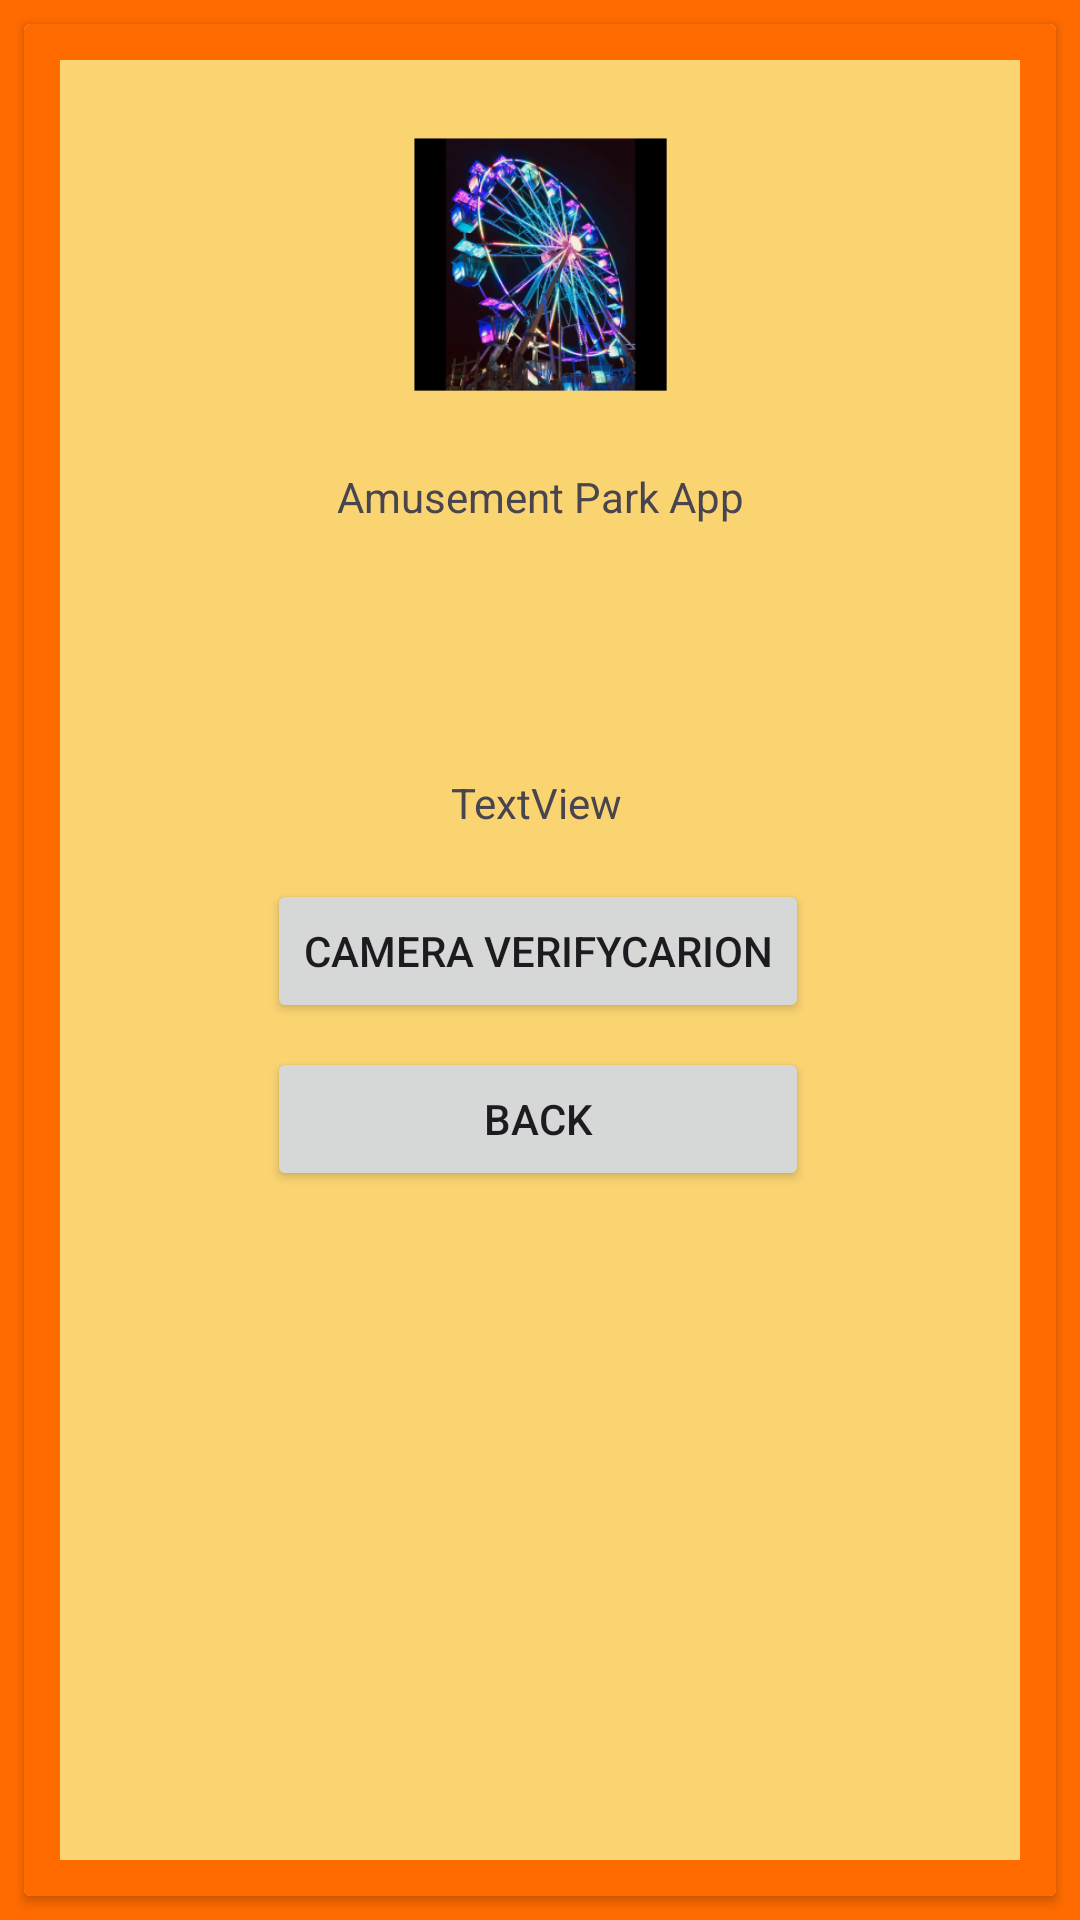

Write the Android layout XML for this screen, with the resource values it uses.
<!-- AndroidManifest.xml: application theme Theme.FYP2024 -->
<!-- res/layout/activity_verification_code_camera.xml -->
<?xml version="1.0" encoding="utf-8"?>
<androidx.constraintlayout.widget.ConstraintLayout xmlns:android="http://schemas.android.com/apk/res/android"
    xmlns:app="http://schemas.android.com/apk/res-auto"
    xmlns:tools="http://schemas.android.com/tools"
    android:layout_width="match_parent"
    android:layout_height="match_parent"
    android:background="#FF6B00"
    tools:context=".VerificationCode_Camera">

    <androidx.cardview.widget.CardView
        android:layout_width="match_parent"
        android:layout_height="0dp"
        android:layout_marginStart="8dp"
        android:layout_marginTop="8dp"
        android:layout_marginEnd="8dp"
        android:layout_marginBottom="8dp"
        android:background="#FF6B00"
        app:layout_constraintBottom_toBottomOf="parent"
        app:layout_constraintEnd_toEndOf="parent"
        app:layout_constraintStart_toStartOf="parent"
        app:layout_constraintTop_toTopOf="parent">

        <androidx.constraintlayout.widget.ConstraintLayout
            android:layout_width="match_parent"
            android:layout_height="match_parent"
            android:background="#FF6B00"
            android:padding="4dp">

            <ImageView
                android:id="@+id/header_image"
                android:layout_width="0dp"
                android:layout_height="0dp"
                android:layout_marginStart="8dp"
                android:layout_marginTop="8dp"
                android:layout_marginEnd="8dp"
                android:layout_marginBottom="8dp"
                android:background="#FBD472"
                app:layout_constraintBottom_toBottomOf="parent"
                app:layout_constraintEnd_toEndOf="parent"
                app:layout_constraintStart_toStartOf="parent"
                app:layout_constraintTop_toTopOf="parent" />



            <ImageView
                android:id="@+id/Title_image_home"
                android:layout_width="120dp"
                android:layout_height="120dp"
                android:layout_marginTop="8dp"
                android:radius="12dp"
                app:layout_constraintEnd_toEndOf="@+id/header_image"
                app:layout_constraintStart_toStartOf="@+id/header_image"
                app:layout_constraintTop_toTopOf="@+id/header_image"
                app:srcCompat="@mipmap/ic_launcher_foreground" />

            <TextView
                android:id="@+id/app_title_home"
                android:layout_width="wrap_content"
                android:layout_height="wrap_content"
                android:layout_marginTop="8dp"
                android:text="@string/front_title"
                app:layout_constraintEnd_toEndOf="@+id/header_image"
                app:layout_constraintStart_toStartOf="@+id/header_image"
                app:layout_constraintTop_toBottomOf="@+id/Title_image_home" />


            <Button
                android:id="@+id/Camera"
                android:layout_width="wrap_content"
                android:layout_height="wrap_content"
                android:layout_marginTop="16dp"
                android:onClick="cameera"
                android:text="Camera Verifycarion"
                app:layout_constraintEnd_toEndOf="@+id/header_image"
                app:layout_constraintHorizontal_bias="0.495"
                app:layout_constraintStart_toStartOf="@+id/header_image"
                app:layout_constraintTop_toBottomOf="@+id/CameraText" />

            <Button
                android:id="@+id/CameraBackBtn"
                android:layout_width="0dp"
                android:layout_height="wrap_content"
                android:layout_marginTop="8dp"
                android:onClick="Back"
                android:text="Back"
                app:layout_constraintEnd_toEndOf="@+id/Camera"
                app:layout_constraintStart_toStartOf="@+id/Camera"
                app:layout_constraintTop_toBottomOf="@+id/Camera" />

            <TextView
                android:id="@+id/CameraText"
                android:layout_width="wrap_content"
                android:layout_height="wrap_content"
                android:layout_marginTop="32dp"
                android:text="TextView"
                app:layout_constraintEnd_toEndOf="@+id/header_image"
                app:layout_constraintHorizontal_bias="0.496"
                app:layout_constraintStart_toStartOf="@+id/header_image"
                app:layout_constraintTop_toBottomOf="@+id/Result" />

            <ImageView
                android:id="@+id/imageView"
                android:layout_width="wrap_content"
                android:layout_height="wrap_content"
                android:layout_marginTop="16dp"
                app:layout_constraintEnd_toEndOf="@+id/header_image"
                app:layout_constraintStart_toStartOf="@+id/header_image"
                app:layout_constraintTop_toBottomOf="@+id/app_title_home"
                tools:srcCompat="@tools:sample/avatars" />

            <TextView
                android:id="@+id/Result"
                android:layout_width="wrap_content"
                android:layout_height="wrap_content"
                android:layout_marginTop="16dp"
                app:layout_constraintEnd_toEndOf="@+id/header_image"
                app:layout_constraintStart_toStartOf="@+id/header_image"
                app:layout_constraintTop_toBottomOf="@+id/imageView" />


        </androidx.constraintlayout.widget.ConstraintLayout>
    </androidx.cardview.widget.CardView>

</androidx.constraintlayout.widget.ConstraintLayout>
<!-- resources referenced by this layout -->
<resources>
  <!-- mipmap ic_launcher_foreground: webp bitmap (mipmap-hdpi, 19800 bytes) -->
  <string name="front_title">Amusement Park App</string>
  <style name="Theme.FYP2024" parent="Base.Theme.FYP2024" />
  <style name="Base.Theme.FYP2024" parent="Theme.Material3.DayNight.NoActionBar">
          
          
      </style>
</resources>
